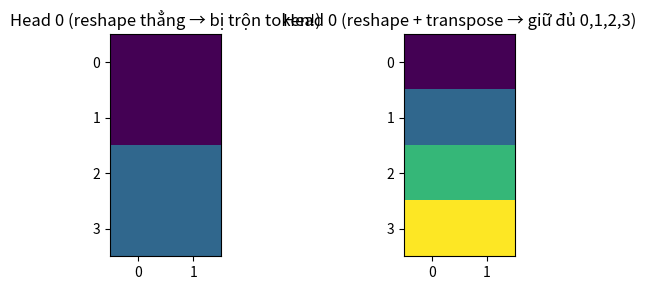

Write Python code to recreate this figure.
# %% [markdown]
# # Chẩn đoán triệu chứng: reshape thẳng (B, H, T, dh) phá vỡ thứ tự token
# Với 1 chuỗi có $T=4$ token và $D=4$ chia thành $H=2$ head ($d_h=2$), mỗi token mang mã màu là chỉ số thời gian của chính nó.

# %%
import numpy as np
import matplotlib.pyplot as plt

B, T, D, H = 1, 4, 4, 2
dh = D // H
# Mỗi hàng t chứa số t lặp lại trên D cột để nhìn rõ token nào đi đâu
tokens = np.repeat(np.arange(T)[None, :, None], D, axis=2)
buggy = tokens.reshape(B, H, T, dh)[0]
right = tokens.reshape(B, T, H, dh).transpose(0, 2, 1, 3)[0]

fig, ax = plt.subplots(1, 2, figsize=(7, 3))
ax[0].imshow(buggy[0], vmin=0, vmax=3)
ax[0].set_title("Head 0 (reshape thẳng → bị trộn token!)")
ax[1].imshow(right[0], vmin=0, vmax=3)
ax[1].set_title("Head 0 (reshape + transpose → giữ đủ 0,1,2,3)")
plt.tight_layout()
plt.show()
